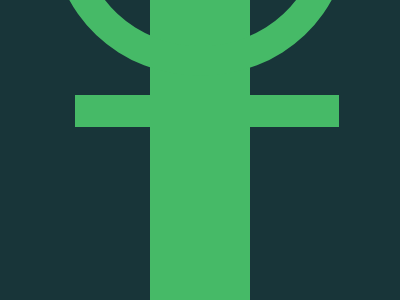

Recreate this image using only HTML and CSS.

<!DOCTYPE html>
<html lang="en">
  <head>
    <meta charset="UTF-8" />
    <meta name="viewport" content="width=device-width, initial-scale=1.0" />
    <title>2025/02/27</title>
    <style>
      body,
      div {
        display: grid;
        place-items: center;
      }
      body {
        min-height: 100dvh;
        margin: 0;
        background: #183539;
      }
      div {
        width: 100px;
        height: 100%;
        background: #46ba67;
        position: relative;

        &::before,
        &::after {
          content: "";
          position: absolute;
        }
        &::before {
          height: 32px;
          width: 264px;
          background: #46ba67;
          top: 95px;
          left: -75px;
        }
        &::after {
          box-sizing: border-box;
          height: 280px;
          width: 295px;
          border: 30px solid #46ba67;
          border-radius: 50%;
          top: -68%;
        }
      }
    </style>
  </head>
  <body>
    <div></div>
  </body>
</html>
